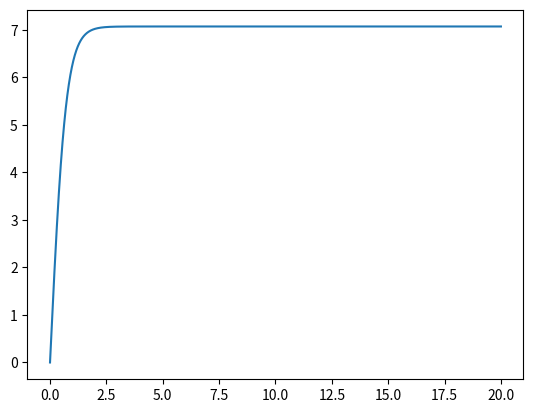

Here is the Python script that generated this plot:
import numpy as np
from scipy.integrate import odeint
import matplotlib.pyplot as plt

t = np.arange(0, 20, 0.001)

def monetki(v,t):
    dn_dt = g - y*v**2
    return dn_dt

g = 10
y = 0.2
v_0 = 0

n_t = odeint(monetki, v_0, t)
plt.plot(t, n_t[:,0], label='хех ')
plt.savefig('изм скорости со временем.png')